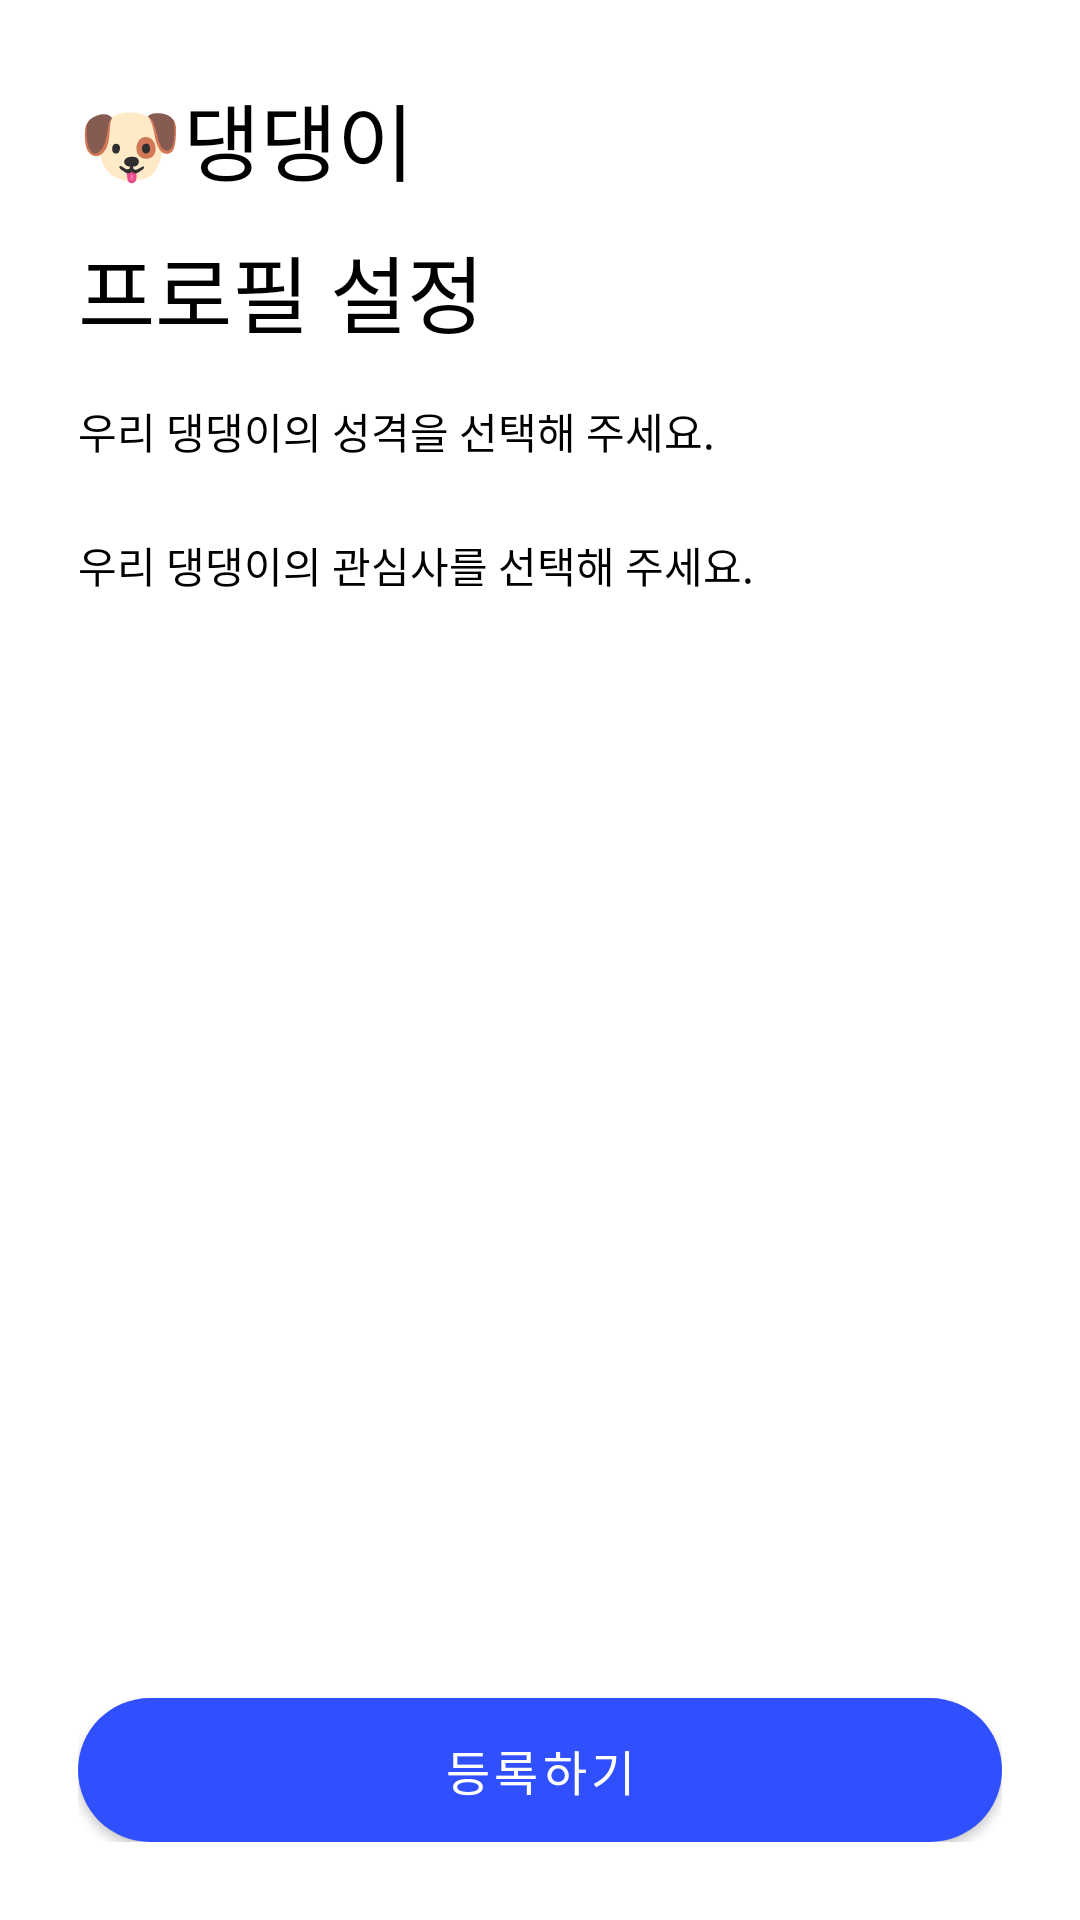

Reconstruct the res/layout file that produces this screen, plus the resources it refers to.
<!-- AndroidManifest.xml: application theme Theme.Dangder -->
<!-- res/layout/fragment_dog_profile_2.xml -->
<?xml version="1.0" encoding="utf-8"?>
<layout xmlns:app="http://schemas.android.com/apk/res-auto">

    <androidx.constraintlayout.widget.ConstraintLayout xmlns:android="http://schemas.android.com/apk/res/android"
        android:layout_width="match_parent"
        android:layout_height="match_parent"
        android:padding="26dp">


        <LinearLayout
            android:id="@+id/label_layout"
            android:layout_width="match_parent"
            android:layout_height="wrap_content"
            android:orientation="vertical"
            app:layout_constraintBottom_toTopOf="@+id/initdog_register_btn"
            app:layout_constraintStart_toStartOf="parent"
            app:layout_constraintTop_toTopOf="parent"
            app:layout_constraintVertical_bias="0">

            <TextView
                android:layout_width="match_parent"
                android:layout_height="wrap_content"
                android:text="@string/dog_emoji"
                android:textColor="@color/black"
                android:textSize="@dimen/supper" />

            <TextView
                android:layout_width="match_parent"
                android:layout_height="wrap_content"
                android:layout_marginTop="10dp"
                android:text="프로필 설정"
                android:textColor="@color/black"
                android:textSize="@dimen/supper" />
        </LinearLayout>

        <ScrollView
            android:layout_width="match_parent"
            android:layout_height="0dp"
            app:layout_constraintBottom_toTopOf="@+id/initdog_register_btn"
            app:layout_constraintStart_toStartOf="parent"
            app:layout_constraintTop_toBottomOf="@+id/label_layout">

            <LinearLayout
                android:layout_width="match_parent"
                android:layout_height="wrap_content"
                android:orientation="vertical">

                <TextView
                    android:id="@+id/initdog_character_label"
                    android:layout_width="wrap_content"
                    android:layout_height="wrap_content"
                    android:layout_marginTop="16dp"
                    android:text="우리 댕댕이의 성격을 선택해 주세요."
                    android:textColor="@color/black"
                    android:textSize="@dimen/small"
                    app:layout_constraintStart_toStartOf="parent"
                    app:layout_constraintTop_toBottomOf="@+id/label_layout" />

                <com.google.android.material.chip.ChipGroup
                    android:id="@+id/initdog_character_list"
                    android:layout_width="match_parent"
                    android:layout_height="wrap_content"
                    android:layout_marginTop="8dp"
                    app:layout_constraintStart_toStartOf="parent"
                    app:layout_constraintTop_toBottomOf="@+id/initdog_character_label">

                </com.google.android.material.chip.ChipGroup>

                <TextView
                    android:id="@+id/initdog_interest_label"
                    android:layout_width="wrap_content"
                    android:layout_height="wrap_content"
                    android:layout_marginTop="16dp"
                    android:text="우리 댕댕이의 관심사를 선택해 주세요."
                    android:textColor="@color/black"
                    android:textSize="@dimen/small"
                    app:layout_constraintStart_toStartOf="parent"
                    app:layout_constraintTop_toBottomOf="@+id/initdog_character_list" />

                <com.google.android.material.chip.ChipGroup
                    android:id="@+id/initdog_interest_list"
                    android:layout_width="match_parent"
                    android:layout_height="wrap_content"
                    android:layout_marginTop="8dp"
                    app:layout_constraintStart_toStartOf="parent"
                    app:layout_constraintTop_toBottomOf="@+id/initdog_interest_label">

                </com.google.android.material.chip.ChipGroup>

            </LinearLayout>



        </ScrollView>


        <Button
            android:id="@+id/initdog_register_btn"
            android:layout_width="match_parent"
            android:layout_height="wrap_content"
            android:background="@drawable/bg_round_button"
            android:text="등록하기"
            android:textSize="@dimen/middle"
            app:layout_constraintBottom_toBottomOf="parent" />

    </androidx.constraintlayout.widget.ConstraintLayout>
</layout>
<!-- resources referenced by this layout -->
<resources>
  <color name="black">#FF000000</color>
  <dimen name="middle">16sp</dimen>
  <dimen name="small">14sp</dimen>
  <dimen name="supper">28sp</dimen>
  <!-- drawable bg_round_button (drawable) -->
  <?xml version="1.0" encoding="utf-8"?>
  <shape xmlns:android="http://schemas.android.com/apk/res/android"
      android:shape="rectangle">
  
      <solid android:color="@color/main" />
      <corners android:radius="50dp" />
  </shape>
  <string name="dog_emoji">🐶댕댕이</string>
  <style name="Theme.Dangder" parent="Theme.MaterialComponents.DayNight.DarkActionBar">
          
          <item name="colorPrimary">@color/main</item>
          <item name="colorPrimaryVariant">@color/purple_700</item>
          <item name="colorOnPrimary">@color/white</item>
          
          <item name="colorSecondary">@color/sub</item>
          <item name="colorSecondaryVariant">@color/teal_700</item>
          <item name="colorOnSecondary">@color/black</item>
          
          <item name="android:statusBarColor">?attr/colorPrimary</item>
          
          <item name="bottomSheetDialogTheme">@style/AppBottomSheetDialogTheme</item>
      </style>
  <color name="main">#304FFE</color>
  <color name="purple_700">#FF3700B3</color>
  <color name="white">#FFFFFFFF</color>
  <color name="sub">#FDC500</color>
  <color name="teal_700">#FF018786</color>
  <style name="AppBottomSheetDialogTheme" parent="Theme.Design.Light.BottomSheetDialog">
          <item name="bottomSheetStyle">@style/RoundBottomSheetModalStyle</item>
      </style>
  <style name="RoundBottomSheetModalStyle" parent="Widget.Design.BottomSheet.Modal">
          <item name="android:background">@drawable/bg_bottom_sheet_dialog</item>
      </style>
  <!-- drawable bg_bottom_sheet_dialog (drawable) -->
  <?xml version="1.0" encoding="utf-8"?>
  <shape xmlns:android="http://schemas.android.com/apk/res/android"
      android:shape="rectangle">
  
      <solid android:color="@color/white" />
      <corners android:topLeftRadius="30dp" android:topRightRadius="30dp" />
  </shape>
</resources>
